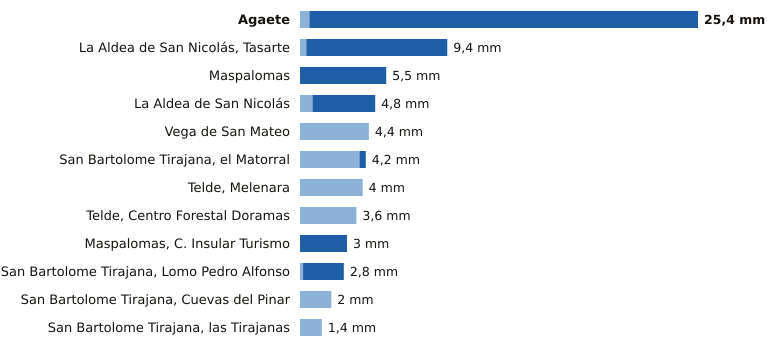

The file beside this chart, header and first rows:
estacion, provincia, indicativo, mm_6_dias_anteriores, mm_hoy, mm_7_dias, horas_de_hoy
Agaete, Las Palmas, C619X, 0.6, 24.8, 25.4, 4
La Aldea de San Nicolás, Tasarte, Las Palmas, C628B, 0.4, 9.0, 9.4, 5
Maspalomas, Las Palmas, C689E, 0.0, 5.5, 5.5, 4
La Aldea de San Nicolás, Las Palmas, C619Y, 0.8, 4.0, 4.8, 5
Vega de San Mateo, Las Palmas, C611E, 4.4, 0.0, 4.4, 5
San Bartolome Tirajana, el Matorral, Las Palmas, C639U, 3.8, 0.4, 4.2, 4
Telde, Melenara, Las Palmas, C649R, 4.0, 0.0, 4.0, 4
Telde, Centro Forestal Doramas, Las Palmas, C648N, 3.6, 0.0, 3.6, 4
Maspalomas, C. Insular Turismo, Las Palmas, C639M, 0.0, 3.0, 3.0, 4
San Bartolome Tirajana, Lomo Pedro Alfon…, Las Palmas, C625O, 0.2, 2.6, 2.8, 5
San Bartolome Tirajana, Cuevas del Pinar, Las Palmas, C623I, 2.0, 0.0, 2.0, 5
San Bartolome Tirajana, las Tirajanas, Las Palmas, C635B, 1.4, 0.0, 1.4, 4
